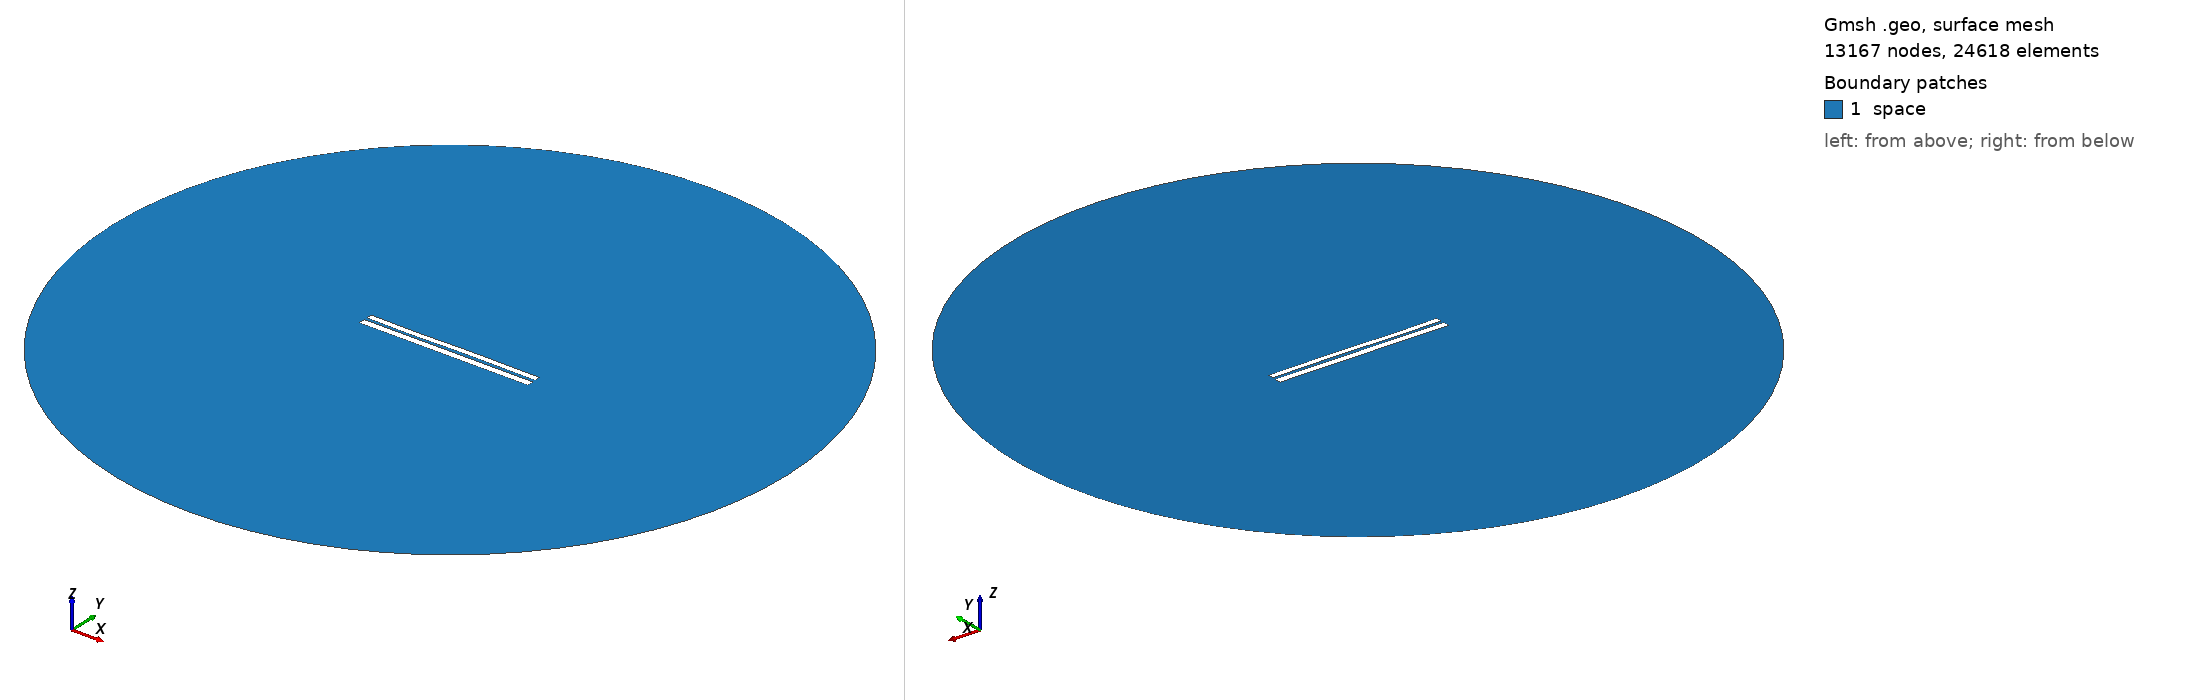

Gmsh geometry script, surface-meshed: 13167 nodes, 24618 surface elements. Boundary patches (legend numbers): 1 space. Left view from above one corner, right view from below the opposite corner. Legend entries are the model's physical surfaces. The drawing asked Gmsh for element sizes between 1% and 20% of the model's largest extent; the script's own settings can give other sizes.

=== 6552.geo (drawn) ===
//---------------------------------------
// Geometry kernel
//---------------------------------------

SetFactory("OpenCASCADE");



//---------------------------------------
// Parameters of the geometry
//---------------------------------------

// Overetch of the upper plate
overetch = 0.25;

// Distance between the plates
distance = 1.5;

// Discretization over the x axis (for the deformation)
nx = 50; 

// Length of the plate
L = 100 - overetch; 

// Number of modes
n = 4; 

// 1st mode coefficient
coeff(1) = 0.0;
beta(1) = 0.596864 * 3.1415926535 / L;

// 2nd mode coefficient
coeff(2) = 0.0;
beta(2) = 1.49418 * 3.1415926535 / L;

// 3rd mode coefficient
coeff(3) = -0.15;
beta(3) = 2.50025 * 3.1415926535 / L;

// 4th mode coefficient
coeff(4) = -0.075;
beta(4) = 3.49999 * 3.1415926535 / L;



//---------------------------------------
// Upper plate (deformed rectangle)
//---------------------------------------

// Coordiantes of the upper plate
xmin = -50;
xmax = 50 - overetch;

// Height of the upper plate
yheight = 4 - 2 * overetch;

// Indexes of the points
UpperID[] = {};
LowerID[] = {};
LeftID[] = {};
RightID[] = {};

// Point index
p = 1;

// Horizontal edges
For i In {1:nx}
    x = xmin + (i-1)*(xmax - xmin)/(nx-1);

    y_bottom = distance / 2 + overetch;
    For j In {1:n}
        C = (Cosh(beta(j)*L) + Cos(beta(j)*L)) / (Sinh(beta(j)*L) + Sin(beta(j)*L));
        y_bottom  = y_bottom + coeff(j) * (Cosh(beta(j)*(x+50)) - Cos(beta(j)*(x+50)) - C * (Sinh(beta(j)*(x+50)) - Sin(beta(j)*(x+50))));
    EndFor

    y_top = y_bottom + yheight;

    Point(p) = {x, y_top, 0, 1.0};
    UpperID[i] = p;
    p = p + 1;

    Point(p) = {x, y_bottom, 0, 1.0};
    LowerID[i] = p;
    p = p + 1;
EndFor

// Create point lists
UpperPts[] = {}; LowerPts[] = {};
For i In {1:nx}
  UpperPts[] += {UpperID[i]};
  LowerPts[] += {LowerID[i]};
EndFor

// Build splines
Spline(1) = {UpperPts[]};
Spline(2) = {LowerPts[]};
Line(3) = {LowerPts[nx-1], UpperPts[nx-1]};
Line(4) = {LowerPts[0], UpperPts[0]};

// Build the plane surface
Curve Loop(1) = {2, 3, -1, -4};
Plane Surface(1) = {1};



//---------------------------------------
// Lower plate (rectangle)
//---------------------------------------

// Vertices
Point(1001) = {-50, -1, 0, 1.0};
Point(1002) = { 50, -1, 0, 1.0};
Point(1003) = { 50,  -5, 0, 1.0};
Point(1004) = {-50,  -5, 0, 1.0};

// Edges
Line(5) = {1001, 1002};
Line(6) = {1002, 1003};
Line(7) = {1003, 1004};
Line(8) = {1004, 1001};

// Plane surface
Line Loop(2) = {5, 6, 7, 8};
Plane Surface(2) = {2}; 



//---------------------------------------
// Outer (fictious) boundary
//---------------------------------------

// Points
Point(1005) = {0, 0, 0};       // Center
Point(1006) = {200, 0, 0};     // Start point
Point(1007) = {0, 200, 0};     // 90 degrees
Point(1008) = {-200, 0, 0};    // 180 degrees
Point(1009) = {0, -200, 0};    // 270 degrees

// Circle arcs (each needs start, center, end)
Circle(9) = {1006, 1005, 1007};
Circle(10) = {1007, 1005, 1008};
Circle(11) = {1008, 1005, 1009};
Circle(12) = {1009, 1005, 1006};

// Plane surface for the entire domain
Curve Loop(3) = {9, 10, 11, 12};
Surface(3) = {3};

// Subtract the plates from the whole domain to obtain the actual domain where we want to solve the equations
BooleanDifference{ Surface{3}; Delete; }{ Surface{1}; Surface{2}; Delete; }




//---------------------------------------
// Transfinite Lines/Curves
//---------------------------------------

// Set the number of points on the boundaries
r = 7;

// Plates
Transfinite Curve {1, 2} = 50*r Using Progression 1;
Transfinite Curve {3, 4} = 2*r Using Progression 1;
Transfinite Line {5, 7} = 50*r Using Progression 1;
Transfinite Line {6, 8} = 2*r Using Progression 1;

// Outer boundary
Transfinite Line {9, 10, 11, 12} = 20 Using Progression 1;



//---------------------------------------
// Physical groups
//---------------------------------------                

// Physical curves (boundaries)
Physical Line("force_segment", 10) = {2};
Physical Line("upper_plate", 11) = {1, 3, 4};
Physical Line("lower_plate", 12) = {5, 6, 7, 8};
Physical Line("boundary", 20) = {9, 10, 11, 12};

// Physical Surfaces
Physical Surface("space", 30) = {3};



//---------------------------------------
// 6. Generate the Mesh
//---------------------------------------

// 2D mesh generation
Mesh 2;
